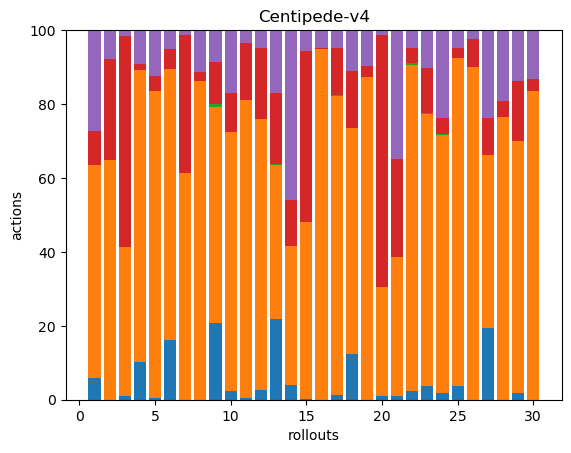

The data file committed next to this chart (first rows):
24, 234, 0, 37, 111, 0, 0, 0, 0, 0, 0, 0, 0, 0, 0, 0, 0, 0
0, 286, 0, 120, 35, 0, 0, 0, 0, 0, 0, 0, 0, 0, 0, 0, 0, 0
5, 178, 0, 254, 7, 0, 0, 0, 0, 0, 0, 0, 0, 0, 0, 0, 0, 0
37, 287, 0, 6, 33, 0, 0, 0, 0, 0, 0, 0, 0, 0, 0, 0, 0, 0
1, 214, 0, 10, 32, 0, 0, 0, 0, 0, 0, 0, 0, 0, 0, 0, 0, 0
50, 226, 0, 16, 16, 0, 0, 0, 0, 0, 0, 0, 0, 0, 0, 0, 0, 0
0, 234, 0, 143, 5, 0, 0, 0, 0, 0, 0, 0, 0, 0, 0, 0, 0, 0
0, 206, 0, 6, 27, 0, 0, 0, 0, 0, 0, 0, 0, 0, 0, 0, 0, 0
65, 184, 2, 36, 27, 0, 0, 0, 0, 0, 0, 0, 0, 0, 0, 0, 0, 0
6, 178, 0, 27, 43, 0, 0, 0, 0, 0, 0, 0, 0, 0, 0, 0, 0, 0
1, 212, 0, 41, 9, 0, 0, 0, 0, 0, 0, 0, 0, 0, 0, 0, 0, 0
13, 358, 0, 94, 24, 0, 0, 0, 0, 0, 0, 0, 0, 0, 0, 0, 0, 0
65, 125, 1, 57, 51, 0, 0, 0, 0, 0, 0, 0, 0, 0, 0, 0, 0, 0
15, 137, 0, 46, 168, 0, 0, 0, 0, 0, 0, 0, 0, 0, 0, 0, 0, 0
1, 187, 0, 180, 22, 0, 0, 0, 0, 0, 0, 0, 0, 0, 0, 0, 0, 0
0, 181, 0, 1, 9, 0, 0, 0, 0, 0, 0, 0, 0, 0, 0, 0, 0, 0
3, 212, 1, 33, 13, 0, 0, 0, 0, 0, 0, 0, 0, 0, 0, 0, 0, 0
29, 144, 0, 36, 26, 0, 0, 0, 0, 0, 0, 0, 0, 0, 0, 0, 0, 0
0, 164, 0, 6, 18, 0, 0, 0, 0, 0, 0, 0, 0, 0, 0, 0, 0, 0
4, 124, 0, 285, 5, 0, 0, 0, 0, 0, 0, 0, 0, 0, 0, 0, 0, 0
2, 69, 0, 49, 64, 0, 0, 0, 0, 0, 0, 0, 0, 0, 0, 0, 0, 0
7, 258, 2, 12, 14, 0, 0, 0, 0, 0, 0, 0, 0, 0, 0, 0, 0, 0
14, 287, 2, 47, 40, 0, 0, 0, 0, 0, 0, 0, 0, 0, 0, 0, 0, 0
4, 162, 1, 10, 55, 0, 0, 0, 0, 0, 0, 0, 0, 0, 0, 0, 0, 0
8, 185, 0, 6, 10, 0, 0, 0, 0, 0, 0, 0, 0, 0, 0, 0, 0, 0
0, 218, 0, 18, 6, 0, 0, 0, 0, 0, 0, 0, 0, 0, 0, 0, 0, 0
70, 168, 0, 36, 85, 0, 0, 0, 0, 0, 0, 0, 0, 0, 0, 0, 0, 0
0, 193, 0, 11, 48, 0, 0, 0, 0, 0, 0, 0, 0, 0, 0, 0, 0, 0
5, 180, 0, 43, 36, 0, 0, 0, 0, 0, 0, 0, 0, 0, 0, 0, 0, 0
0, 583, 0, 22, 93, 0, 0, 0, 0, 0, 0, 0, 0, 0, 0, 0, 0, 0
